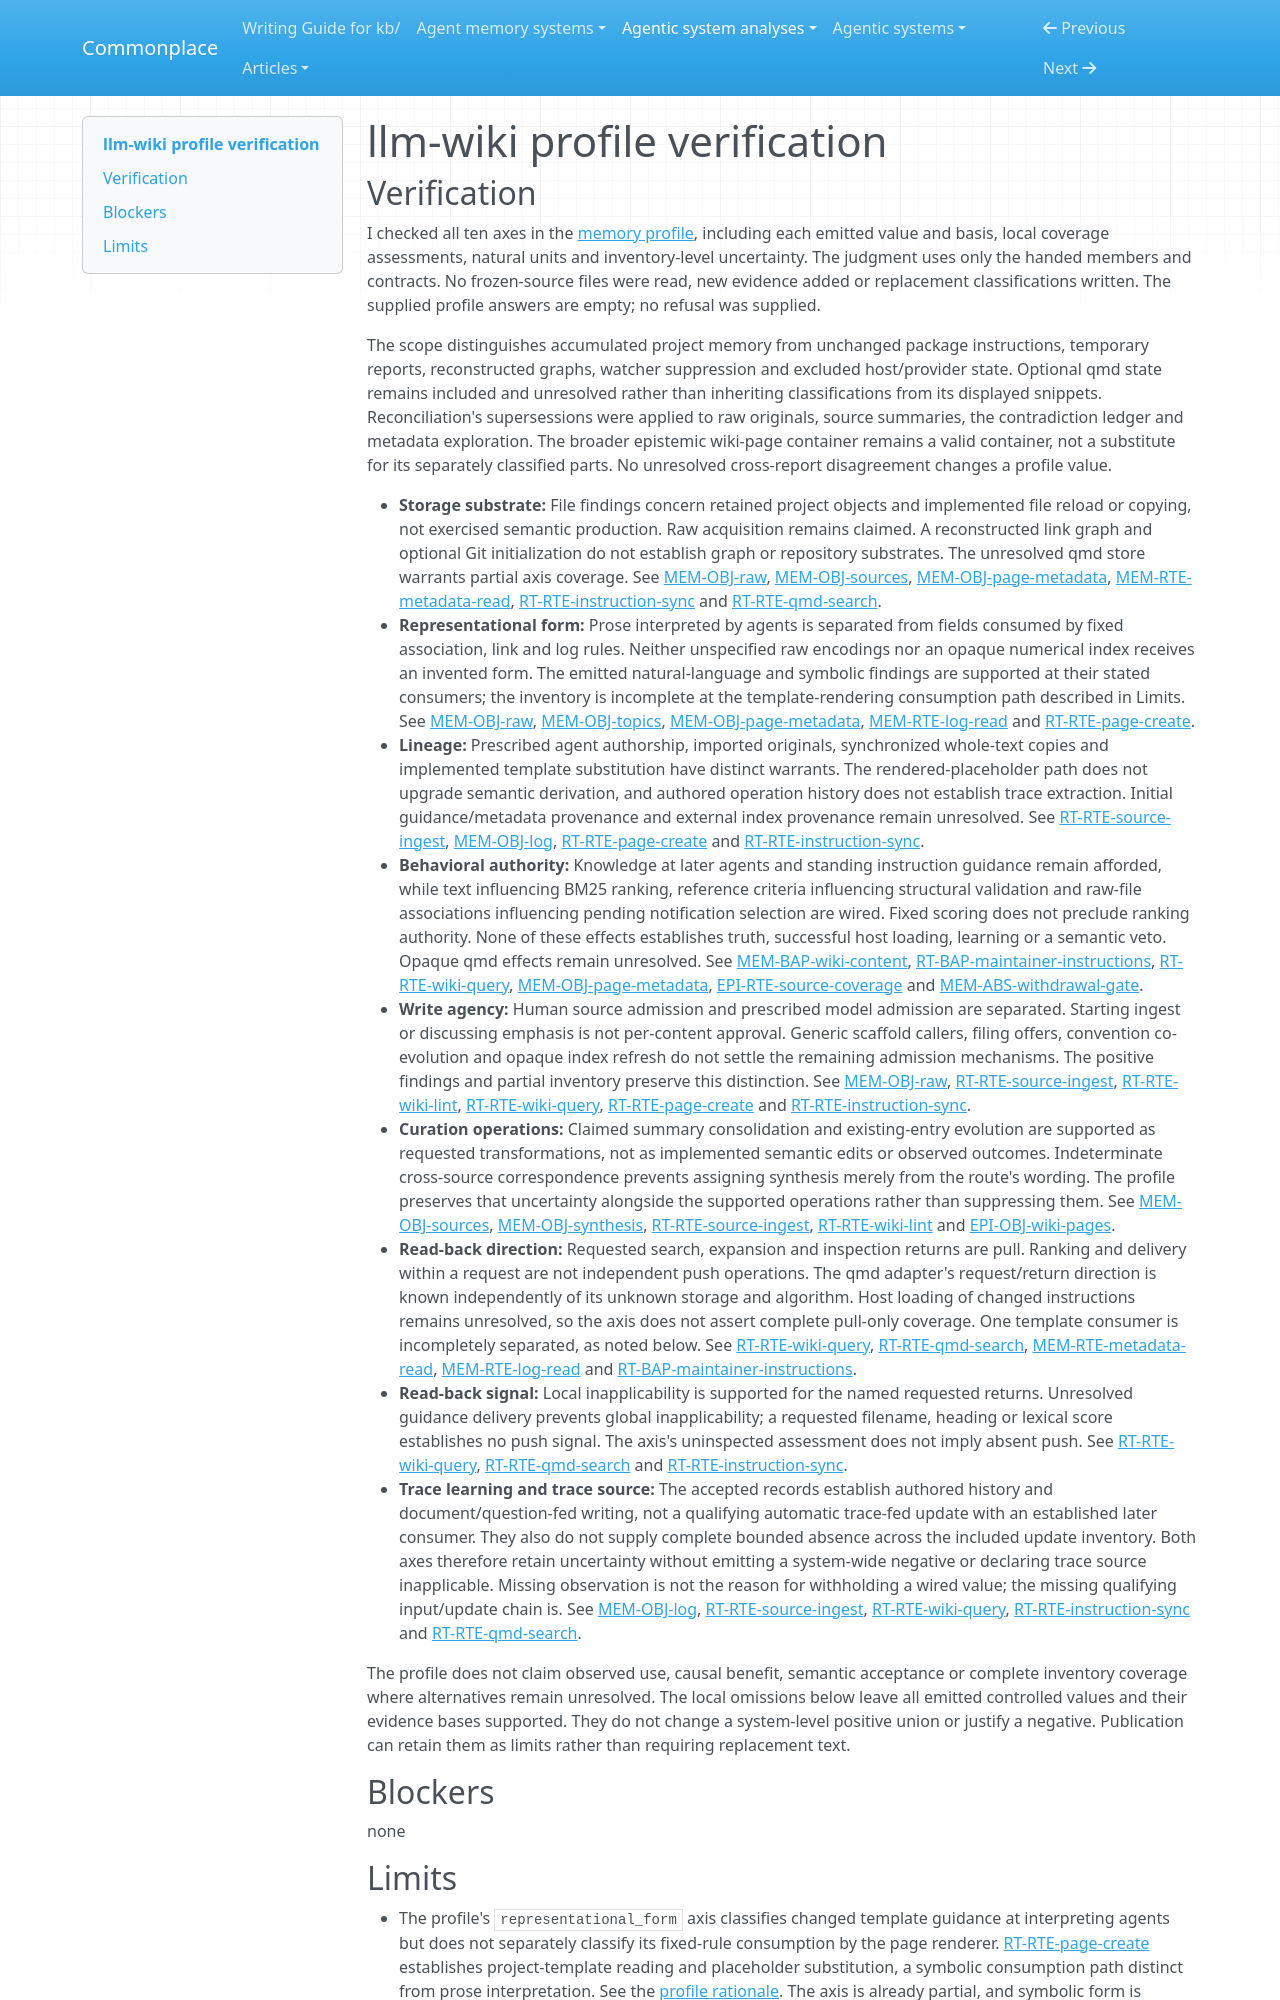

repository: zby/commonplace · page: agentic-system-analyses/retained/cobusgreyling--llm-wiki/profile-verification/index.html · generator: mkdocs

---
type: agentic-system-analyses/types/agentic-system-verification.md
description: "Independent verification of llm-wiki's memory comparison classifications against the accepted records at the frozen commit."
run-id: AAS-2026-10-14-llm-wiki-b437987c5802-01
reviewed-boundary: a424e6875aa2d5736d9c0d03d7c28bdbe32892a5
---

# llm-wiki profile verification

## Verification

I checked all ten axes in the [memory profile](memory-profile.md), including each emitted value and basis, local coverage assessments, natural units and inventory-level uncertainty. The judgment uses only the handed members and contracts. No frozen-source files were read, new evidence added or replacement classifications written. The supplied profile answers are empty; no refusal was supplied.

The scope distinguishes accumulated project memory from unchanged package instructions, temporary reports, reconstructed graphs, watcher suppression and excluded host/provider state. Optional qmd state remains included and unresolved rather than inheriting classifications from its displayed snippets. Reconciliation's supersessions were applied to raw originals, source summaries, the contradiction ledger and metadata exploration. The broader epistemic wiki-page container remains a valid container, not a substitute for its separately classified parts. No unresolved cross-report disagreement changes a profile value.

- **Storage substrate:** File findings concern retained project objects and implemented file reload or copying, not exercised semantic production. Raw acquisition remains claimed. A reconstructed link graph and optional Git initialization do not establish graph or repository substrates. The unresolved qmd store warrants partial axis coverage. See [MEM-OBJ-raw](memory.md#mem-obj-raw), [MEM-OBJ-sources](memory.md#mem-obj-sources), [MEM-OBJ-page-metadata](memory.md#mem-obj-page-metadata), [MEM-RTE-metadata-read](memory.md#mem-rte-metadata-read), [RT-RTE-instruction-sync](runtime.md#rt-rte-instruction-sync) and [RT-RTE-qmd-search](runtime.md#rt-rte-qmd-search).
- **Representational form:** Prose interpreted by agents is separated from fields consumed by fixed association, link and log rules. Neither unspecified raw encodings nor an opaque numerical index receives an invented form. The emitted natural-language and symbolic findings are supported at their stated consumers; the inventory is incomplete at the template-rendering consumption path described in Limits. See [MEM-OBJ-raw](memory.md#mem-obj-raw), [MEM-OBJ-topics](memory.md#mem-obj-topics), [MEM-OBJ-page-metadata](memory.md#mem-obj-page-metadata), [MEM-RTE-log-read](memory.md#mem-rte-log-read) and [RT-RTE-page-create](runtime.md#rt-rte-page-create).
- **Lineage:** Prescribed agent authorship, imported originals, synchronized whole-text copies and implemented template substitution have distinct warrants. The rendered-placeholder path does not upgrade semantic derivation, and authored operation history does not establish trace extraction. Initial guidance/metadata provenance and external index provenance remain unresolved. See [RT-RTE-source-ingest](runtime.md#rt-rte-source-ingest), [MEM-OBJ-log](memory.md#mem-obj-log), [RT-RTE-page-create](runtime.md#rt-rte-page-create) and [RT-RTE-instruction-sync](runtime.md#rt-rte-instruction-sync).
- **Behavioral authority:** Knowledge at later agents and standing instruction guidance remain afforded, while text influencing BM25 ranking, reference criteria influencing structural validation and raw-file associations influencing pending notification selection are wired. Fixed scoring does not preclude ranking authority. None of these effects establishes truth, successful host loading, learning or a semantic veto. Opaque qmd effects remain unresolved. See [MEM-BAP-wiki-content](memory.md#mem-bap-wiki-content), [RT-BAP-maintainer-instructions](runtime.md#rt-bap-maintainer-instructions), [RT-RTE-wiki-query](runtime.md#rt-rte-wiki-query), [MEM-OBJ-page-metadata](memory.md#mem-obj-page-metadata), [EPI-RTE-source-coverage](epistemic.md#epi-rte-source-coverage) and [MEM-ABS-withdrawal-gate](memory.md#mem-abs-withdrawal-gate).
- **Write agency:** Human source admission and prescribed model admission are separated. Starting ingest or discussing emphasis is not per-content approval. Generic scaffold callers, filing offers, convention co-evolution and opaque index refresh do not settle the remaining admission mechanisms. The positive findings and partial inventory preserve this distinction. See [MEM-OBJ-raw](memory.md#mem-obj-raw), [RT-RTE-source-ingest](runtime.md#rt-rte-source-ingest), [RT-RTE-wiki-lint](runtime.md#rt-rte-wiki-lint), [RT-RTE-wiki-query](runtime.md#rt-rte-wiki-query), [RT-RTE-page-create](runtime.md#rt-rte-page-create) and [RT-RTE-instruction-sync](runtime.md#rt-rte-instruction-sync).
- **Curation operations:** Claimed summary consolidation and existing-entry evolution are supported as requested transformations, not as implemented semantic edits or observed outcomes. Indeterminate cross-source correspondence prevents assigning synthesis merely from the route's wording. The profile preserves that uncertainty alongside the supported operations rather than suppressing them. See [MEM-OBJ-sources](memory.md#mem-obj-sources), [MEM-OBJ-synthesis](memory.md#mem-obj-synthesis), [RT-RTE-source-ingest](runtime.md#rt-rte-source-ingest), [RT-RTE-wiki-lint](runtime.md#rt-rte-wiki-lint) and [EPI-OBJ-wiki-pages](epistemic.md#epi-obj-wiki-pages).
- **Read-back direction:** Requested search, expansion and inspection returns are pull. Ranking and delivery within a request are not independent push operations. The qmd adapter's request/return direction is known independently of its unknown storage and algorithm. Host loading of changed instructions remains unresolved, so the axis does not assert complete pull-only coverage. One template consumer is incompletely separated, as noted below. See [RT-RTE-wiki-query](runtime.md#rt-rte-wiki-query), [RT-RTE-qmd-search](runtime.md#rt-rte-qmd-search), [MEM-RTE-metadata-read](memory.md#mem-rte-metadata-read), [MEM-RTE-log-read](memory.md#mem-rte-log-read) and [RT-BAP-maintainer-instructions](runtime.md#rt-bap-maintainer-instructions).
- **Read-back signal:** Local inapplicability is supported for the named requested returns. Unresolved guidance delivery prevents global inapplicability; a requested filename, heading or lexical score establishes no push signal. The axis's uninspected assessment does not imply absent push. See [RT-RTE-wiki-query](runtime.md#rt-rte-wiki-query), [RT-RTE-qmd-search](runtime.md#rt-rte-qmd-search) and [RT-RTE-instruction-sync](runtime.md#rt-rte-instruction-sync).
- **Trace learning and trace source:** The accepted records establish authored history and document/question-fed writing, not a qualifying automatic trace-fed update with an established later consumer. They also do not supply complete bounded absence across the included update inventory. Both axes therefore retain uncertainty without emitting a system-wide negative or declaring trace source inapplicable. Missing observation is not the reason for withholding a wired value; the missing qualifying input/update chain is. See [MEM-OBJ-log](memory.md#mem-obj-log), [RT-RTE-source-ingest](runtime.md#rt-rte-source-ingest), [RT-RTE-wiki-query](runtime.md#rt-rte-wiki-query), [RT-RTE-instruction-sync](runtime.md#rt-rte-instruction-sync) and [RT-RTE-qmd-search](runtime.md#rt-rte-qmd-search).

The profile does not claim observed use, causal benefit, semantic acceptance or complete inventory coverage where alternatives remain unresolved. The local omissions below leave all emitted controlled values and their evidence bases supported. They do not change a system-level positive union or justify a negative. Publication can retain them as limits rather than requiring replacement text.

## Blockers

none
